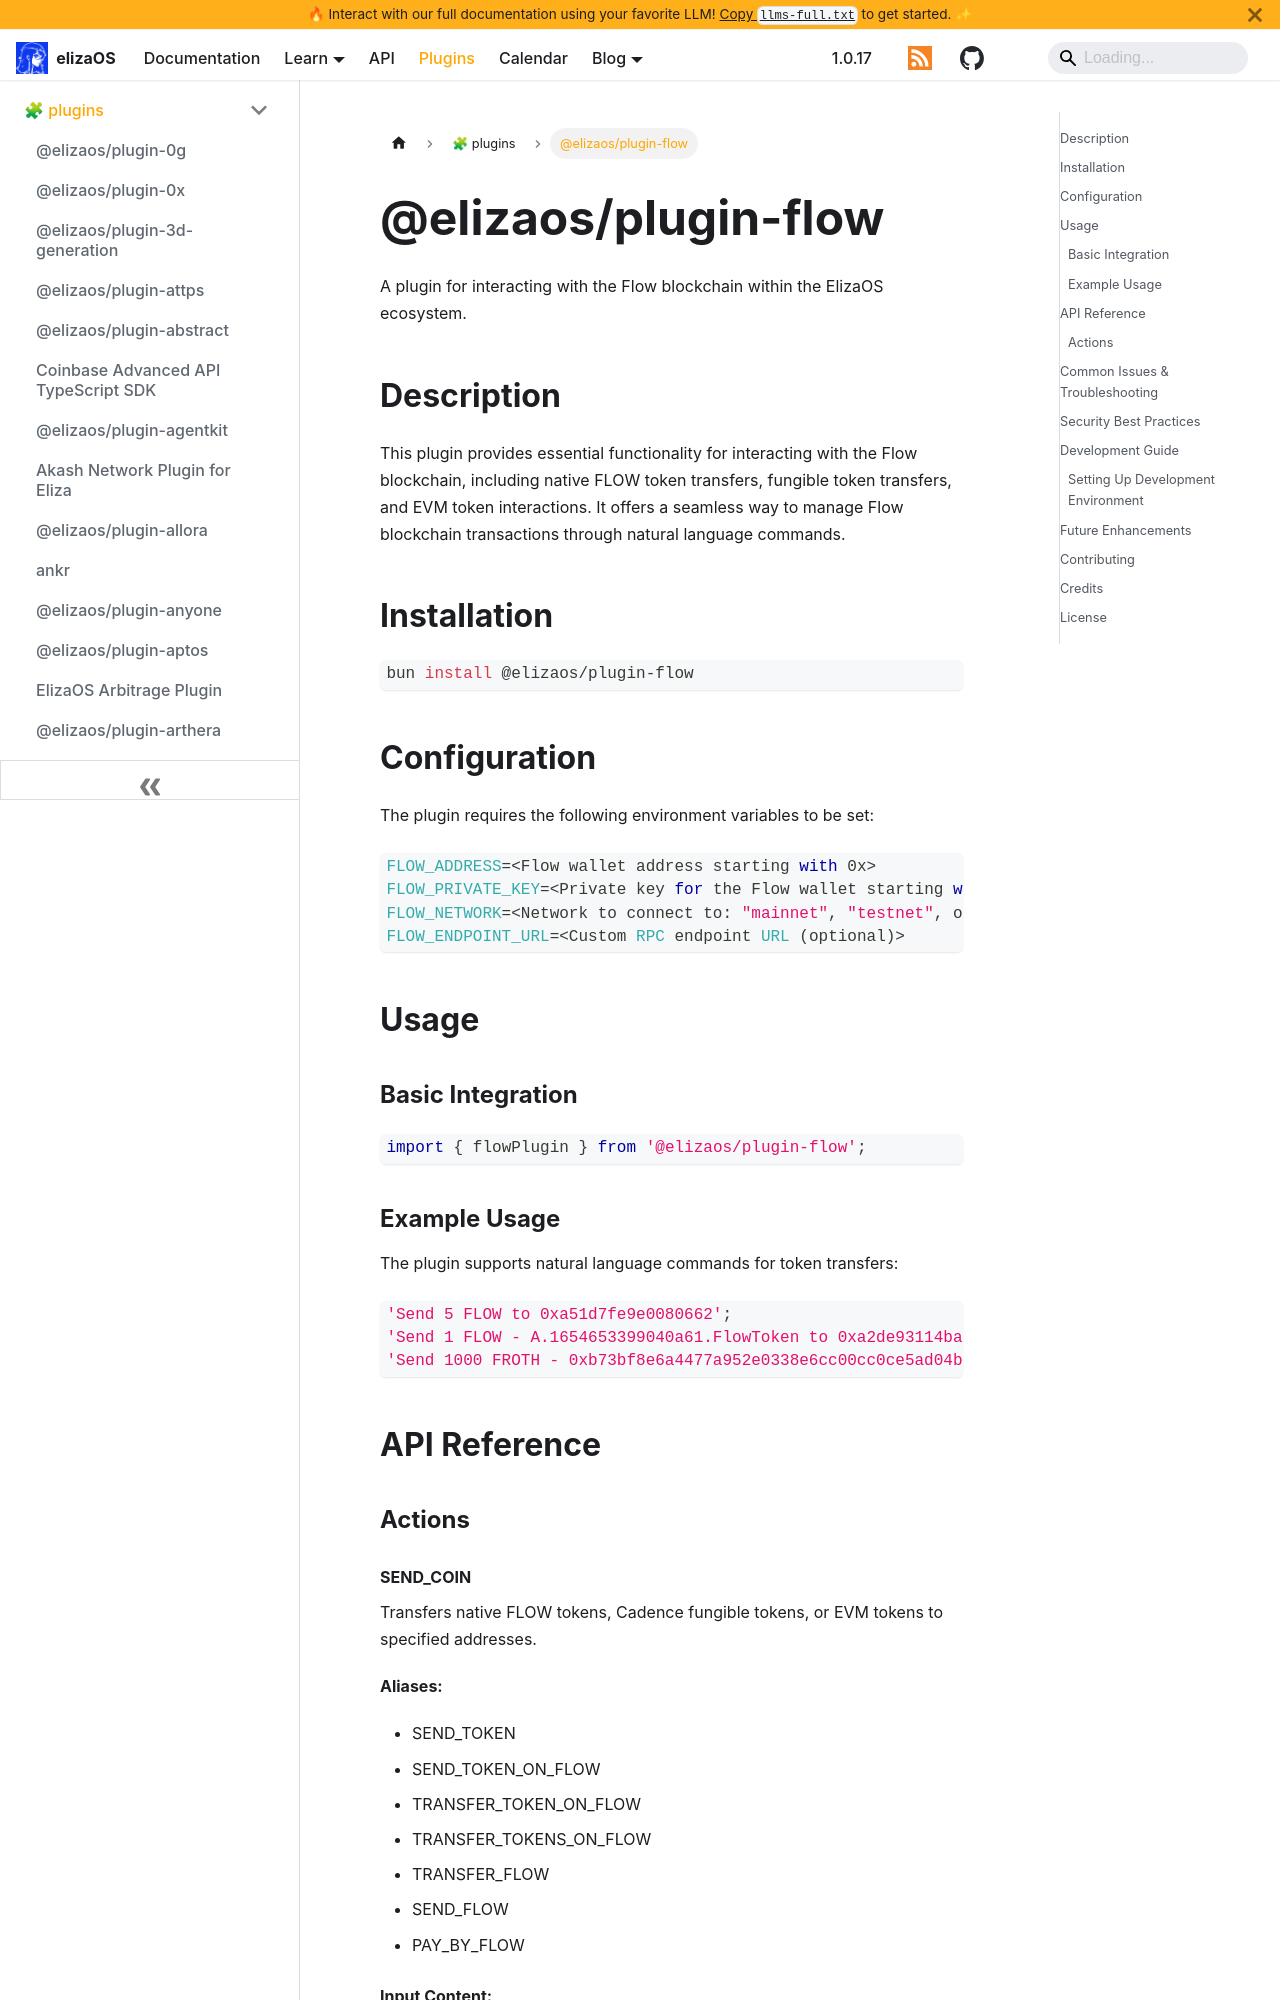

repository: yakkl/eliza · page: packages/plugins/flow.html · generator: docusaurus

# @elizaos/plugin-flow

A plugin for interacting with the Flow blockchain within the ElizaOS ecosystem.

## Description

This plugin provides essential functionality for interacting with the Flow blockchain, including native FLOW token transfers, fungible token transfers, and EVM token interactions. It offers a seamless way to manage Flow blockchain transactions through natural language commands.

## Installation

```bash
bun install @elizaos/plugin-flow
```

## Configuration

The plugin requires the following environment variables to be set:

```typescript
FLOW_ADDRESS=<Flow wallet address starting with 0x>
FLOW_PRIVATE_KEY=<Private key for the Flow wallet starting with 0x>
FLOW_NETWORK=<Network to connect to: "mainnet", "testnet", or "emulator" (optional, defaults to "mainnet")>
FLOW_ENDPOINT_URL=<Custom RPC endpoint URL (optional)>
```

## Usage

### Basic Integration

```typescript
import { flowPlugin } from '@elizaos/plugin-flow';
```

### Example Usage

The plugin supports natural language commands for token transfers:

```typescript
'Send 5 FLOW to 0xa51d7fe9e0080662';
'Send 1 FLOW - A.1654653399040a61.FlowToken to 0xa2de93114bae3e73';
'Send 1000 FROTH - 0xb73bf8e6a4477a952e0338e6cc00cc0ce5ad04ba to 0x000000000000000000000002e44fbfbd00395de5';
```

## API Reference

### Actions
